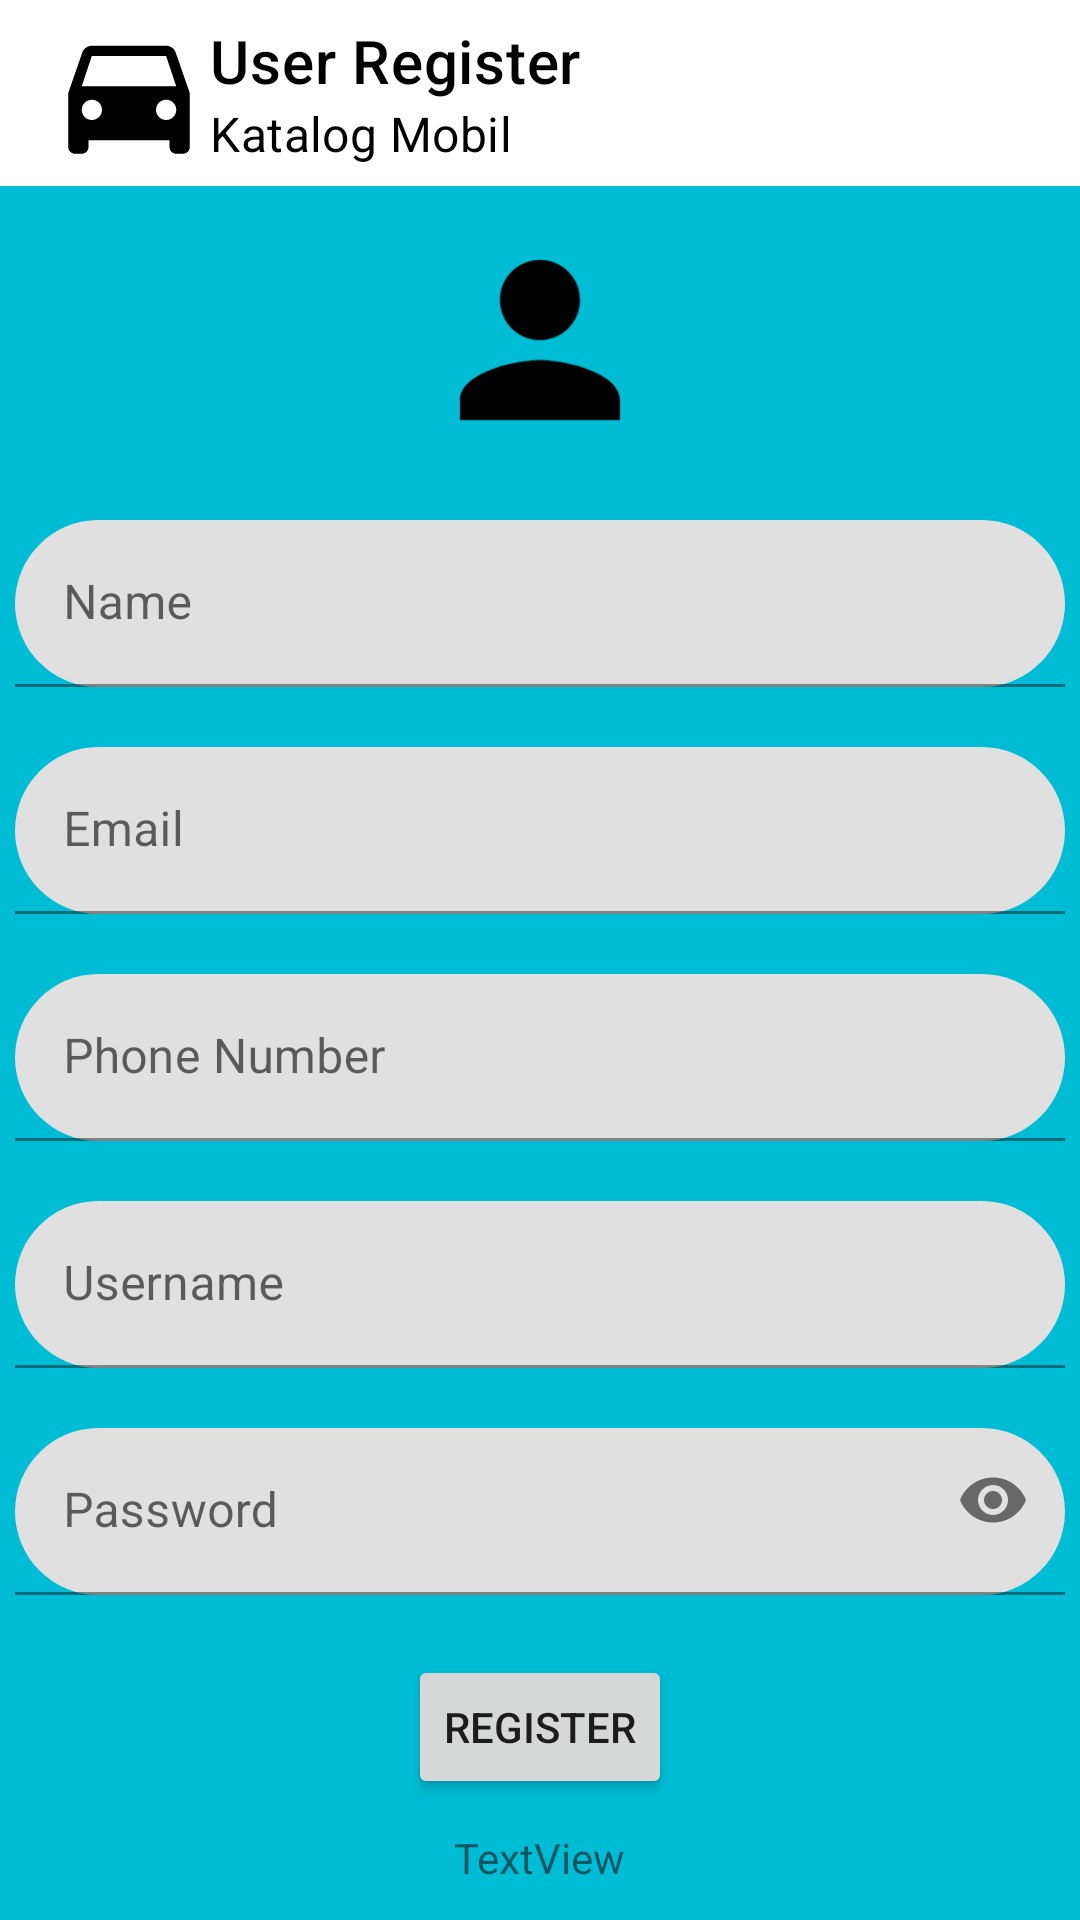

Here is an Android app screen rendered from its layout file. Give the layout XML and the strings, colors and styles it references.
<!-- AndroidManifest.xml: application theme Theme.KatalogKelompok -->
<!-- res/layout/activity_register.xml -->
<?xml version="1.0" encoding="utf-8"?>
<androidx.constraintlayout.widget.ConstraintLayout xmlns:android="http://schemas.android.com/apk/res/android"
    xmlns:app="http://schemas.android.com/apk/res-auto"
    xmlns:tools="http://schemas.android.com/tools"
    android:layout_width="match_parent"
    android:layout_height="match_parent"
    android:background="@color/app_background_color"
    tools:context=".RegisterActivity">

    <androidx.appcompat.widget.Toolbar
        android:id="@+id/Toolbar"
        android:layout_width="match_parent"
        android:layout_height="62dp"
        android:background="@color/toolbar_background_color"
        app:layout_constraintEnd_toEndOf="parent"
        app:layout_constraintStart_toStartOf="parent"
        app:layout_constraintTop_toTopOf="parent"
        app:logo="@drawable/ic_baseline_car_54"
        app:subtitle="Katalog Mobil"
        app:subtitleTextColor="@color/toolbar_subtitle_text_color"
        app:title="User Register"
        app:titleTextColor="@color/toolbar_title_text_color"/>

    <ScrollView
        android:layout_width="match_parent"
        android:layout_height="wrap_content"
        app:layout_constraintBottom_toBottomOf="parent"
        app:layout_constraintEnd_toEndOf="parent"
        app:layout_constraintStart_toStartOf="parent"
        app:layout_constraintTop_toBottomOf="@+id/Toolbar">

        <LinearLayout
            android:layout_width="match_parent"
            android:layout_height="wrap_content"
            android:orientation="vertical">

            <ImageView
                android:id="@+id/imageView2"
                android:layout_width="80dp"
                android:layout_height="80dp"
                android:layout_gravity="center"
                app:srcCompat="@drawable/ic_baseline_person_24" />

            <com.google.android.material.textfield.TextInputLayout
                android:id="@+id/textInputLayoutRegisterName"
                android:layout_width="match_parent"
                android:layout_height="match_parent"
                app:boxCornerRadiusBottomEnd="50dp"
                app:boxCornerRadiusBottomStart="50dp"
                app:boxCornerRadiusTopEnd="50dp"
                app:boxCornerRadiusTopStart="50dp">

                <com.google.android.material.textfield.TextInputEditText
                    android:id="@+id/editTextRegisterName"
                    android:layout_width="350dp"
                    android:layout_height="wrap_content"
                    android:layout_gravity="center"
                    android:layout_marginTop="20dp"
                    android:hint="Name"
                    android:singleLine="true" />
            </com.google.android.material.textfield.TextInputLayout>

            <com.google.android.material.textfield.TextInputLayout
                android:id="@+id/textInputLayoutRegisterEmail"
                android:layout_width="match_parent"
                android:layout_height="match_parent"
                app:boxCornerRadiusBottomEnd="50dp"
                app:boxCornerRadiusBottomStart="50dp"
                app:boxCornerRadiusTopEnd="50dp"
                app:boxCornerRadiusTopStart="50dp">

                <com.google.android.material.textfield.TextInputEditText
                    android:id="@+id/editTextRegisterEmail"
                    android:layout_width="350dp"
                    android:layout_height="wrap_content"
                    android:layout_gravity="center"
                    android:layout_marginTop="20dp"
                    android:hint="Email"
                    android:singleLine="true" />
            </com.google.android.material.textfield.TextInputLayout>

            <com.google.android.material.textfield.TextInputLayout
                android:id="@+id/textInputLayoutRegisterPhone"
                android:layout_width="match_parent"
                android:layout_height="match_parent"
                app:boxCornerRadiusBottomEnd="50dp"
                app:boxCornerRadiusBottomStart="50dp"
                app:boxCornerRadiusTopEnd="50dp"
                app:boxCornerRadiusTopStart="50dp">

                <com.google.android.material.textfield.TextInputEditText
                    android:id="@+id/editTextRegisterPhone"
                    android:layout_width="350dp"
                    android:layout_height="wrap_content"
                    android:layout_gravity="center"
                    android:layout_marginTop="20dp"
                    android:hint="Phone Number"
                    android:singleLine="true" />
            </com.google.android.material.textfield.TextInputLayout>

            <com.google.android.material.textfield.TextInputLayout
                android:id="@+id/textInputLayoutRegisterUsername"
                android:layout_width="match_parent"
                android:layout_height="match_parent"
                app:boxCornerRadiusBottomEnd="50dp"
                app:boxCornerRadiusBottomStart="50dp"
                app:boxCornerRadiusTopEnd="50dp"
                app:boxCornerRadiusTopStart="50dp">

                <com.google.android.material.textfield.TextInputEditText
                    android:id="@+id/editTextRegisterUsername"
                    android:layout_width="350dp"
                    android:layout_height="wrap_content"
                    android:layout_gravity="center"
                    android:layout_marginTop="20dp"
                    android:hint="Username"
                    android:singleLine="true" />
            </com.google.android.material.textfield.TextInputLayout>

            <com.google.android.material.textfield.TextInputLayout
                android:id="@+id/textInputLayoutRegisterPassword"
                android:layout_width="match_parent"
                android:layout_height="match_parent"
                app:boxCornerRadiusBottomEnd="50dp"
                app:boxCornerRadiusBottomStart="50dp"
                app:boxCornerRadiusTopEnd="50dp"
                app:boxCornerRadiusTopStart="50dp"
                app:passwordToggleEnabled="true">

                <com.google.android.material.textfield.TextInputEditText
                    android:id="@+id/editTextRegisterPassword"
                    android:layout_width="350dp"
                    android:layout_height="wrap_content"
                    android:layout_gravity="center"
                    android:layout_marginTop="20dp"
                    android:hint="Password"
                    android:inputType="textPassword"
                    android:singleLine="true" />
            </com.google.android.material.textfield.TextInputLayout>

            <Button
                android:id="@+id/buttonRegister"
                android:layout_width="wrap_content"
                android:layout_height="wrap_content"
                android:layout_gravity="center"
                android:layout_marginTop="20dp"
                android:text="Register" />

            <TextView
                android:id="@+id/textViewLogin"
                android:layout_width="wrap_content"
                android:layout_height="wrap_content"
                android:layout_gravity="center"
                android:layout_marginTop="10dp"
                android:text="TextView"
                android:textAlignment="center" />

        </LinearLayout>
    </ScrollView>

</androidx.constraintlayout.widget.ConstraintLayout>
<!-- resources referenced by this layout -->
<resources>
  <color name="app_background_color">#00BCD4</color>
  <color name="toolbar_background_color">#FFFFFF</color>
  <color name="toolbar_subtitle_text_color">#000000</color>
  <color name="toolbar_title_text_color">#000000</color>
  <!-- drawable ic_baseline_car_54 (drawable) -->
  <vector android:height="54dp" android:tint="@color/toolbar_title_text_color"
      android:viewportHeight="24" android:viewportWidth="24"
      android:width="54dp" xmlns:android="http://schemas.android.com/apk/res/android">
      <path android:fillColor="@android:color/white" android:pathData="M18.92,6.01C18.72,5.42 18.16,5 17.5,5h-11c-0.66,0 -1.21,0.42 -1.42,1.01L3,12v8c0,0.55 0.45,1 1,1h1c0.55,0 1,-0.45 1,-1v-1h12v1c0,0.55 0.45,1 1,1h1c0.55,0 1,-0.45 1,-1v-8l-2.08,-5.99zM6.5,16c-0.83,0 -1.5,-0.67 -1.5,-1.5S5.67,13 6.5,13s1.5,0.67 1.5,1.5S7.33,16 6.5,16zM17.5,16c-0.83,0 -1.5,-0.67 -1.5,-1.5s0.67,-1.5 1.5,-1.5 1.5,0.67 1.5,1.5 -0.67,1.5 -1.5,1.5zM5,11l1.5,-4.5h11L19,11L5,11z"/>
  </vector>
  <!-- drawable ic_baseline_person_24 (drawable) -->
  <vector xmlns:android="http://schemas.android.com/apk/res/android"
      android:width="54dp"
      android:height="54dp"
      android:viewportWidth="24"
      android:viewportHeight="24"
      android:tint="@color/toolbar_title_text_color">
    <path
        android:fillColor="@android:color/white"
        android:pathData="M12,12c2.21,0 4,-1.79 4,-4s-1.79,-4 -4,-4 -4,1.79 -4,4 1.79,4 4,4zM12,14c-2.67,0 -8,1.34 -8,4v2h16v-2c0,-2.66 -5.33,-4 -8,-4z"/>
  </vector>
  <style name="Theme.KatalogKelompok" parent="Theme.MaterialComponents.DayNight.DarkActionBar">
          
          <item name="colorPrimary">@color/purple_500</item>
          <item name="colorPrimaryVariant">@color/purple_700</item>
          <item name="colorOnPrimary">@color/white</item>
          
          <item name="colorSecondary">@color/teal_200</item>
          <item name="colorSecondaryVariant">@color/teal_700</item>
          <item name="colorOnSecondary">@color/black</item>
          
          <item name="android:statusBarColor" tools:targetApi="l">?attr/colorPrimaryVariant</item>
          
      </style>
  <color name="purple_500">#FF6200EE</color>
  <color name="purple_700">#FF3700B3</color>
  <color name="white">#FFFFFFFF</color>
  <color name="teal_200">#FF03DAC5</color>
  <color name="teal_700">#FF018786</color>
  <color name="black">#FF000000</color>
</resources>
